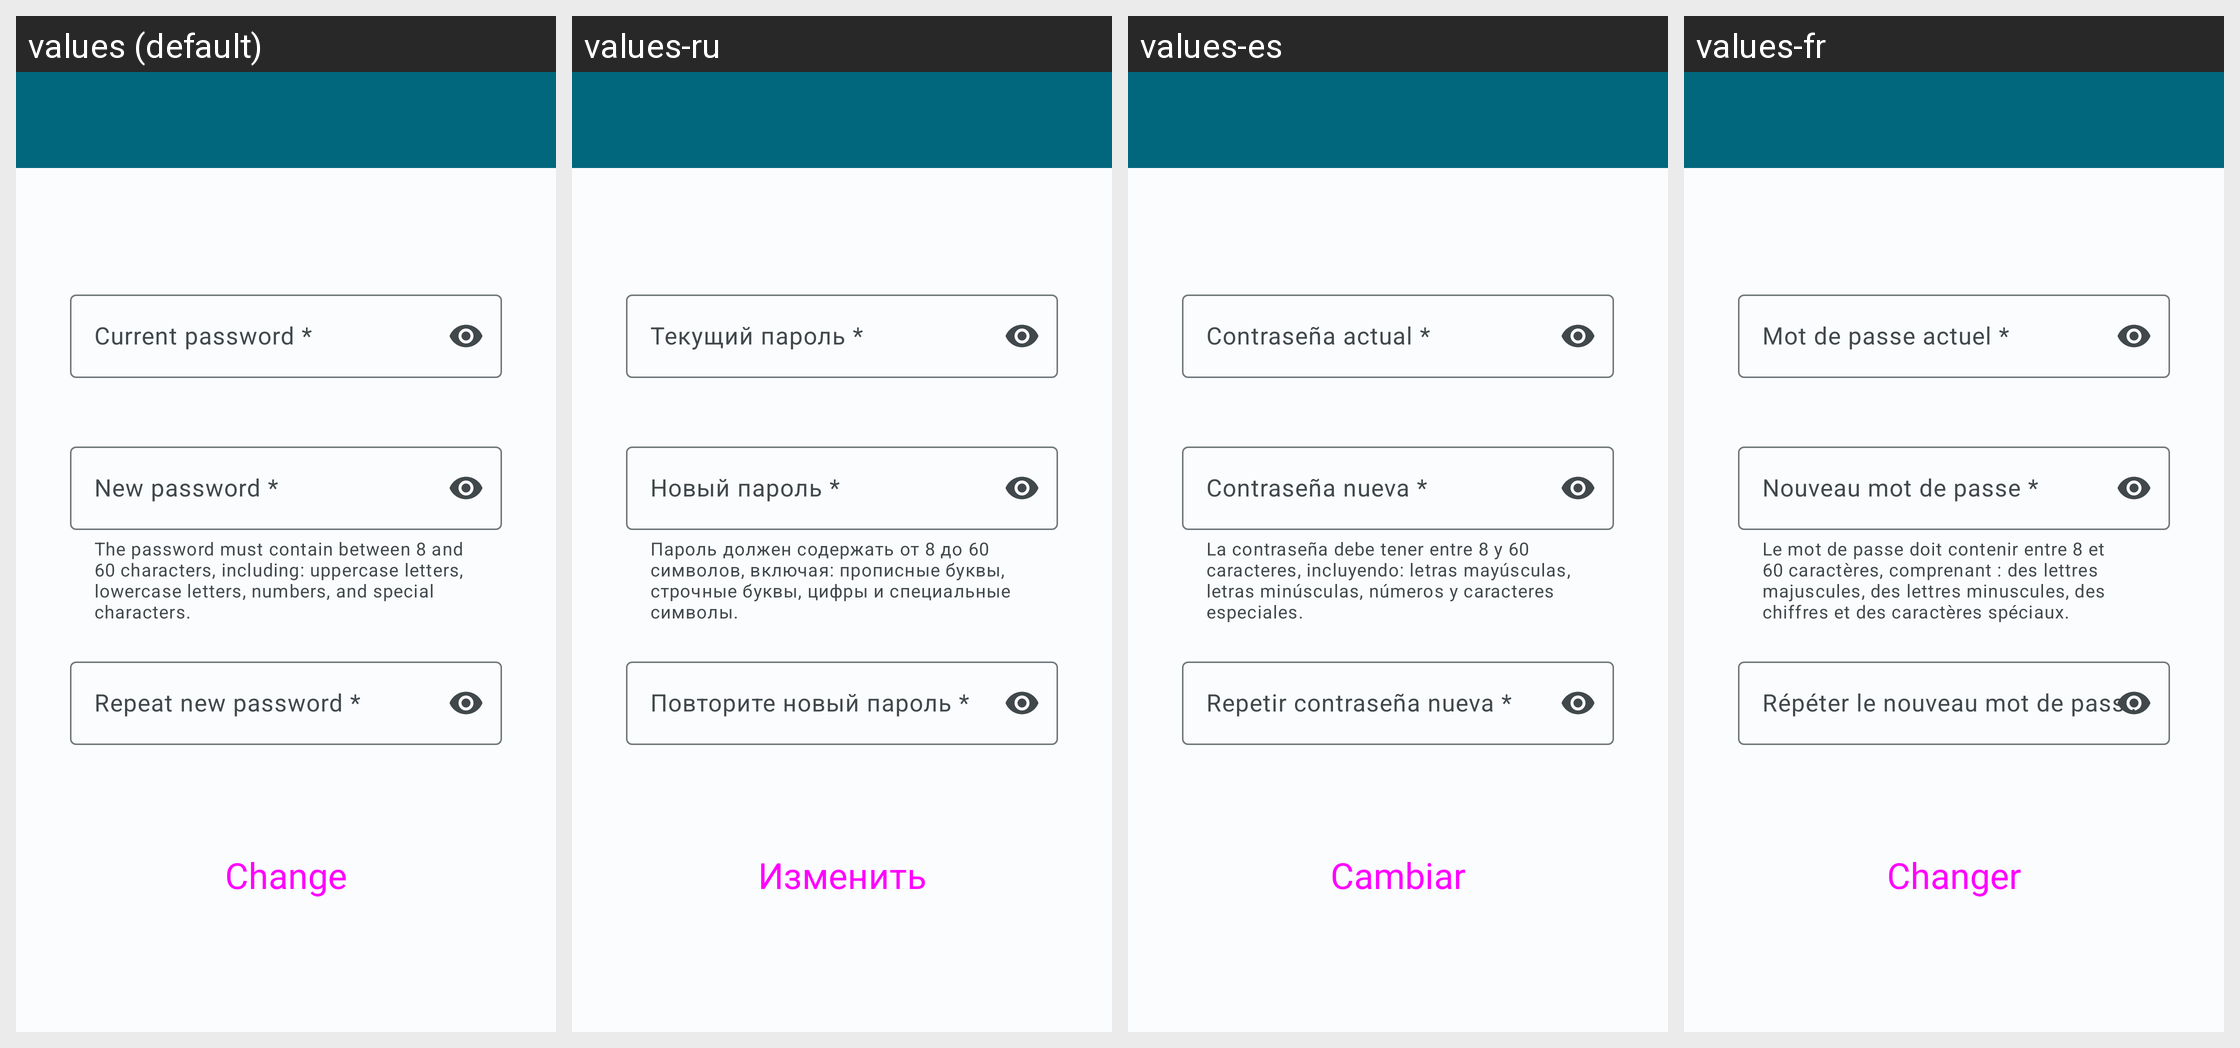

For this localized Android screen grid, give each drawn string resource with its value in every locale shown.
Android screen res/layout/activity_change_password.xml rendered under 4 locales, left to right: values (default), values-ru, values-es, values-fr. Device: Nexus 5 (rendered at 1080×1920; each locale shown at half size, 540×960, under a caption strip naming it); theme Theme.HealthTrackR.
Other locales in the repository, not shown: values-da, values-de, values-it, values-pt, values-sv.
Strings drawn on this screen, with the default value and each locale's value (text and hints the layout hard-codes, and strings that could not be matched under every locale, appear in the picture but are not listed):

account_form_current_password
  values: Current password *
  values-ru: Текущий пароль *
  values-es: Contraseña actual *
  values-fr: Mot de passe actuel *

authentication_helper_password
  values: The password must contain between 8 and 60 characters, including: uppercase letters, lowercase letters, numbers, and special characters.
  values-ru: Пароль должен содержать от 8 до 60 символов, включая: прописные буквы, строчные буквы, цифры и специальные символы.
  values-es: La contraseña debe tener entre 8 y 60 caracteres, incluyendo: letras mayúsculas, letras minúsculas, números y caracteres especiales.
  values-fr: Le mot de passe doit contenir entre 8 et 60 caractères, comprenant : des lettres majuscules, des lettres minuscules, des chiffres et des caractères spéciaux.

account_form_new_password
  values: New password *
  values-ru: Новый пароль *
  values-es: Contraseña nueva *
  values-fr: Nouveau mot de passe *

account_form_repeat_new_password
  values: Repeat new password *
  values-ru: Повторите новый пароль *
  values-es: Repetir contraseña nueva *
  values-fr: Répéter le nouveau mot de passe *

button_change
  values: Change
  values-ru: Изменить
  values-es: Cambiar
  values-fr: Changer
